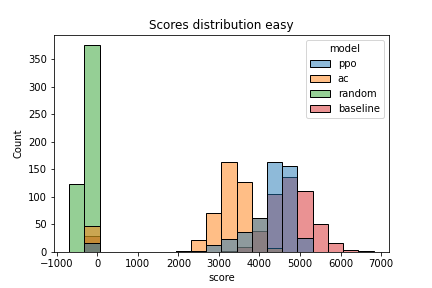

The file beside this chart, header and first rows:
ppo, ac, random, baseline
4442, 4308, -100.0, 5453
4392, 4242, -112.0, 4808
3252, 3352, -138.0, 4939
4299, 3455, -100.0, 4519
4286, 3499, -600.0, 4163
2780, -100.6, -373.3, 5261
4242, 3245, -128.6, 4765
4343, 3263, -135.0, 4811
4719, 3030, -365.0, 4715
3783, 3989, -304, 5826
-100.0, 2948, -126.3, 4936
4988, 3062, -100.0, 4167
4036, 3158, -132.0, -100.2
4745, 3856, -604, 5529
4438, -103.0, -140.0, 4968
3902, 3471, -100.0, 5262
4398, 3992, -188.6, 4800
4494, 3878, -300.0, 4285
2697, 3187, -600.0, 5704
3735, 3685, -135.0, 5455
4064, 2954, -123.3, 4650
4804, -120.4, -180.0, 4900
4597, 3617, -600.0, 3586
4581, 3828, -600.0, 4442
4804, 3660, -600.0, 5718
4716, 2915, -135.0, 4301
4294, -117.9, -108.6, 4729
4077, 3295, -157.0, 4949
4696, 3106, -510.0, 4701
4750, 3517, -600.0, 4820
4287, 3664, -630.7, 4942
4118, -112.8, -135.0, 5010
3610, 3653, -123.0, 5524
3637, -113.9, -600.0, 4355
4539, 2895, -112.0, 4688
4584, -107.5, -123.3, 4313
4448, -111.9, -131.0, 5517
4786, 2637, -290.0, 4514
4819, 3094, -131.0, 5350
4388, 3102, -163.3, 4797
4384, 3079, -140.0, 5118
4611, 3215, -600.0, 4796
4761, 3720, -130.7, 4890
4554, 3460, -113.7, 4346
-100.0, 3595, -300.0, 3839
4822, 3243, -340.0, 5126
4110, 3330, -155.3, 4772
4631, 2570, -300.0, 4376
4366, 3203, -100.0, 4567
4203, 3307, -600.0, 3948
3220, 4146, -300.0, 4345
4581, 3534, -100.0, 4386
-111.6, 3795, -157.0, 4476
3428, 3836, -300.0, 5174
4931, 3252, -180.0, 4484
5102, 2587, -213.6, 4948
3672, 3586, -600.0, -103.0
3484, 3704, -115.0, 4224
3860, 3059, -620.0, 4993
4258, 3417, -100.0, 4625
... 440 more rows
